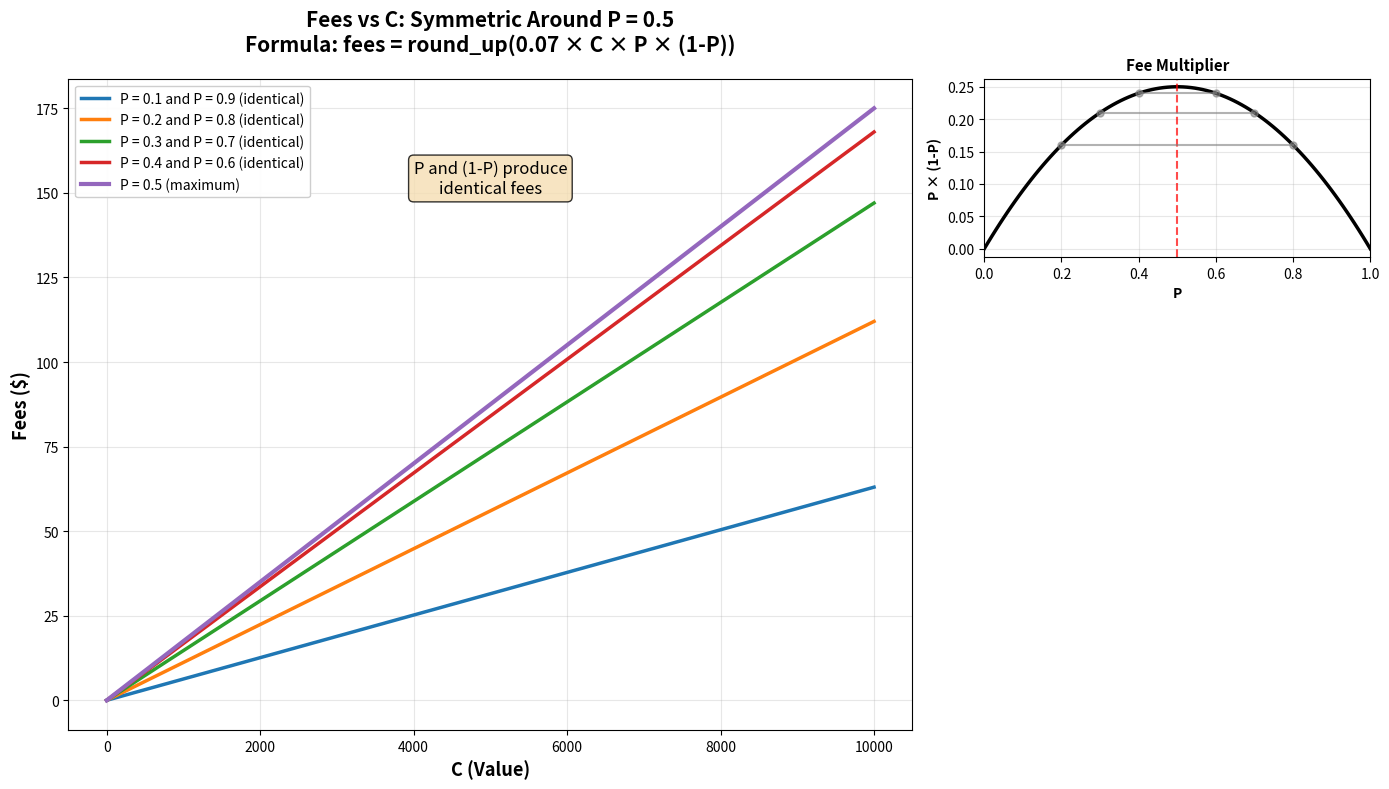
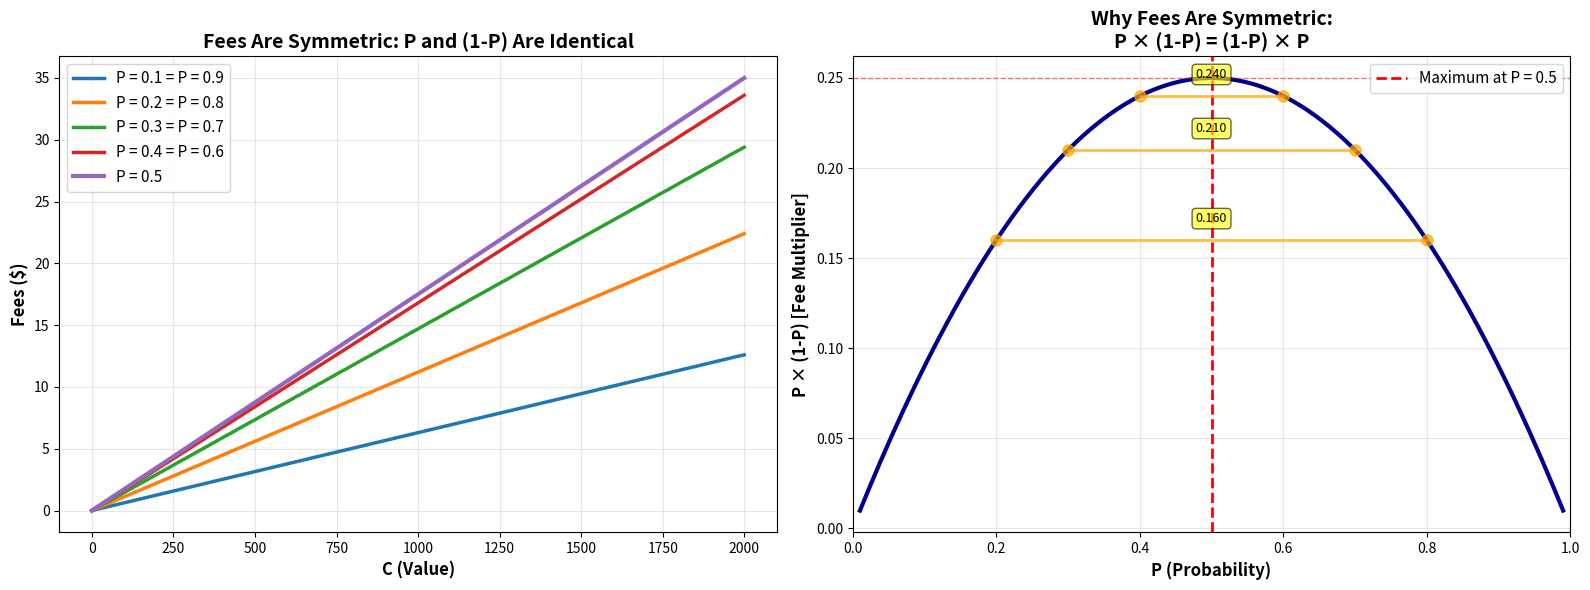

Generate these figures, in order, with matplotlib:
import numpy as np
import matplotlib.pyplot as plt
import math

def calculate_fees(C, P):
    """
    Calculate taker fees from: https://kalshi.com/docs/kalshi-fee-schedule.pdf
    """
    raw_fee = 0.07 * C * P * (1 - P)
    fees = math.ceil(raw_fee * 100) / 100
    return fees

# Total contracts will be at (0 to 10,000)
C_values = np.linspace(0, 10000, 1000)

# Use symmetric P value pairs because fees will be the same between pairs
P_pairs = [
    (0.1, 0.9),
    (0.2, 0.8),
    (0.3, 0.7),
    (0.4, 0.6),
    (0.5, None)  # P=0.5 is the maximum fee 
]


fig = plt.figure(figsize=(14, 8))
gs = fig.add_gridspec(3, 3)
ax_main = fig.add_subplot(gs[:, :2])
ax_inset = fig.add_subplot(gs[0, 2])

# Define colors for each pair
colors = ['#1f77b4', '#ff7f0e', '#2ca02c', '#d62728', '#9467bd']

# Plot the main chart
for i, (P1, P2) in enumerate(P_pairs):
    color = colors[i]
    
    # Plot first P value
    fees = [calculate_fees(C, P1) for C in C_values]
    if P2 is None:
        ax_main.plot(C_values, fees, label=f'P = {P1} (maximum)', 
                    linewidth=3, color=color, linestyle='-')
    else:
        ax_main.plot(C_values, fees, label=f'P = {P1} and P = {P2} (identical)', 
                    linewidth=2.5, color=color, linestyle='-')
        
        # Plot second P value with same color but dashed (they overlap)
        fees2 = [calculate_fees(C, P2) for C in C_values]
        ax_main.plot(C_values, fees2, linewidth=1, color=color, 
                    linestyle='--', alpha=0.7)

ax_main.set_xlabel('C (Value)', fontsize=13, fontweight='bold')
ax_main.set_ylabel('Fees ($)', fontsize=13, fontweight='bold')
ax_main.set_title('Fees vs C: Symmetric Around P = 0.5\nFormula: fees = round_up(0.07 × C × P × (1-P))', 
                  fontsize=15, fontweight='bold', pad=20)
ax_main.legend(loc='upper left', fontsize=10, framealpha=0.95)
ax_main.grid(True, alpha=0.3)

# Add annotation about symmetry
ax_main.text(5000, 150, 'P and (1-P) produce\nidentical fees', 
            fontsize=12, bbox=dict(boxstyle='round', facecolor='wheat', alpha=0.8),
            ha='center')

# Create inset showing P×(1-P) curve
P_range = np.linspace(0, 1, 100)
multiplier = [p * (1 - p) for p in P_range]

ax_inset.plot(P_range, multiplier, linewidth=2.5, color='black')
ax_inset.axvline(x=0.5, color='red', linestyle='--', linewidth=1.5, alpha=0.7, label='Max at P=0.5')
ax_inset.set_xlabel('P', fontsize=10, fontweight='bold')
ax_inset.set_ylabel('P × (1-P)', fontsize=10, fontweight='bold')
ax_inset.set_title('Fee Multiplier', fontsize=11, fontweight='bold')
ax_inset.grid(True, alpha=0.3)
ax_inset.set_xlim(0, 1)

# Add symmetry annotations on inset
for p_val in [0.2, 0.3, 0.4]:
    y_val = p_val * (1 - p_val)
    ax_inset.plot([p_val, 1-p_val], [y_val, y_val], 'o-', color='gray', 
                 markersize=5, alpha=0.6)

plt.tight_layout()
plt.show()

# Create a second visualization focusing on the symmetry
fig2, (ax1, ax2) = plt.subplots(1, 2, figsize=(16, 6))

# Plot smaller and gives more space to explore symmetry 
# Right plot: Shows the P×(1-P) function more prominently
C_values_zoom = np.linspace(0, 2000, 1000)

for i, (P1, P2) in enumerate(P_pairs):
    color = colors[i]
    fees = [calculate_fees(C, P1) for C in C_values_zoom]
    
    if P2 is None:
        ax1.plot(C_values_zoom, fees, label=f'P = {P1}', 
                linewidth=3, color=color)
    else:
        ax1.plot(C_values_zoom, fees, label=f'P = {P1} = P = {P2}', 
                linewidth=2.5, color=color)

ax1.set_xlabel('C (Value)', fontsize=12, fontweight='bold')
ax1.set_ylabel('Fees ($)', fontsize=12, fontweight='bold')
ax1.set_title('Fees Are Symmetric: P and (1-P) Are Identical', fontsize=14, fontweight='bold')
ax1.legend(loc='upper left', fontsize=11)
ax1.grid(True, alpha=0.3)

P_detailed = np.linspace(0.01, 0.99, 200)
multiplier_detailed = [p * (1 - p) for p in P_detailed]

ax2.plot(P_detailed, multiplier_detailed, linewidth=3, color='darkblue')
ax2.axvline(x=0.5, color='red', linestyle='--', linewidth=2, label='Maximum at P = 0.5')
ax2.axhline(y=0.25, color='red', linestyle='--', linewidth=1, alpha=0.5)

# Annotate symmetric pairs
symmetric_pairs = [(0.2, 0.8), (0.3, 0.7), (0.4, 0.6)]
for p1, p2 in symmetric_pairs:
    y = p1 * (1 - p1)
    ax2.plot([p1, p2], [y, y], 'o-', color='orange', markersize=8, linewidth=2, alpha=0.7)
    ax2.text((p1 + p2) / 2, y + 0.01, f'{y:.3f}', ha='center', fontsize=9, 
            bbox=dict(boxstyle='round', facecolor='yellow', alpha=0.6))

ax2.set_xlabel('P (Probability)', fontsize=12, fontweight='bold')
ax2.set_ylabel('P × (1-P) [Fee Multiplier]', fontsize=12, fontweight='bold')
ax2.set_title('Why Fees Are Symmetric:\nP × (1-P) = (1-P) × P', fontsize=14, fontweight='bold')
ax2.legend(fontsize=11)
ax2.grid(True, alpha=0.3)
ax2.set_xlim(0, 1)

plt.tight_layout()
plt.show()

#plt.savefig('/mnt/user-data/outputs/fees_plot_symmetry_explained.png', dpi=300, bbox_inches='tight')
#print("Symmetry explanation plot saved successfully!")
#
#print("\n✓ Charts created that highlight the symmetry!")
#print("\nKey insight: P × (1-P) = (1-P) × P")
#print("This is why P=0.2 produces the same fees as P=0.8")